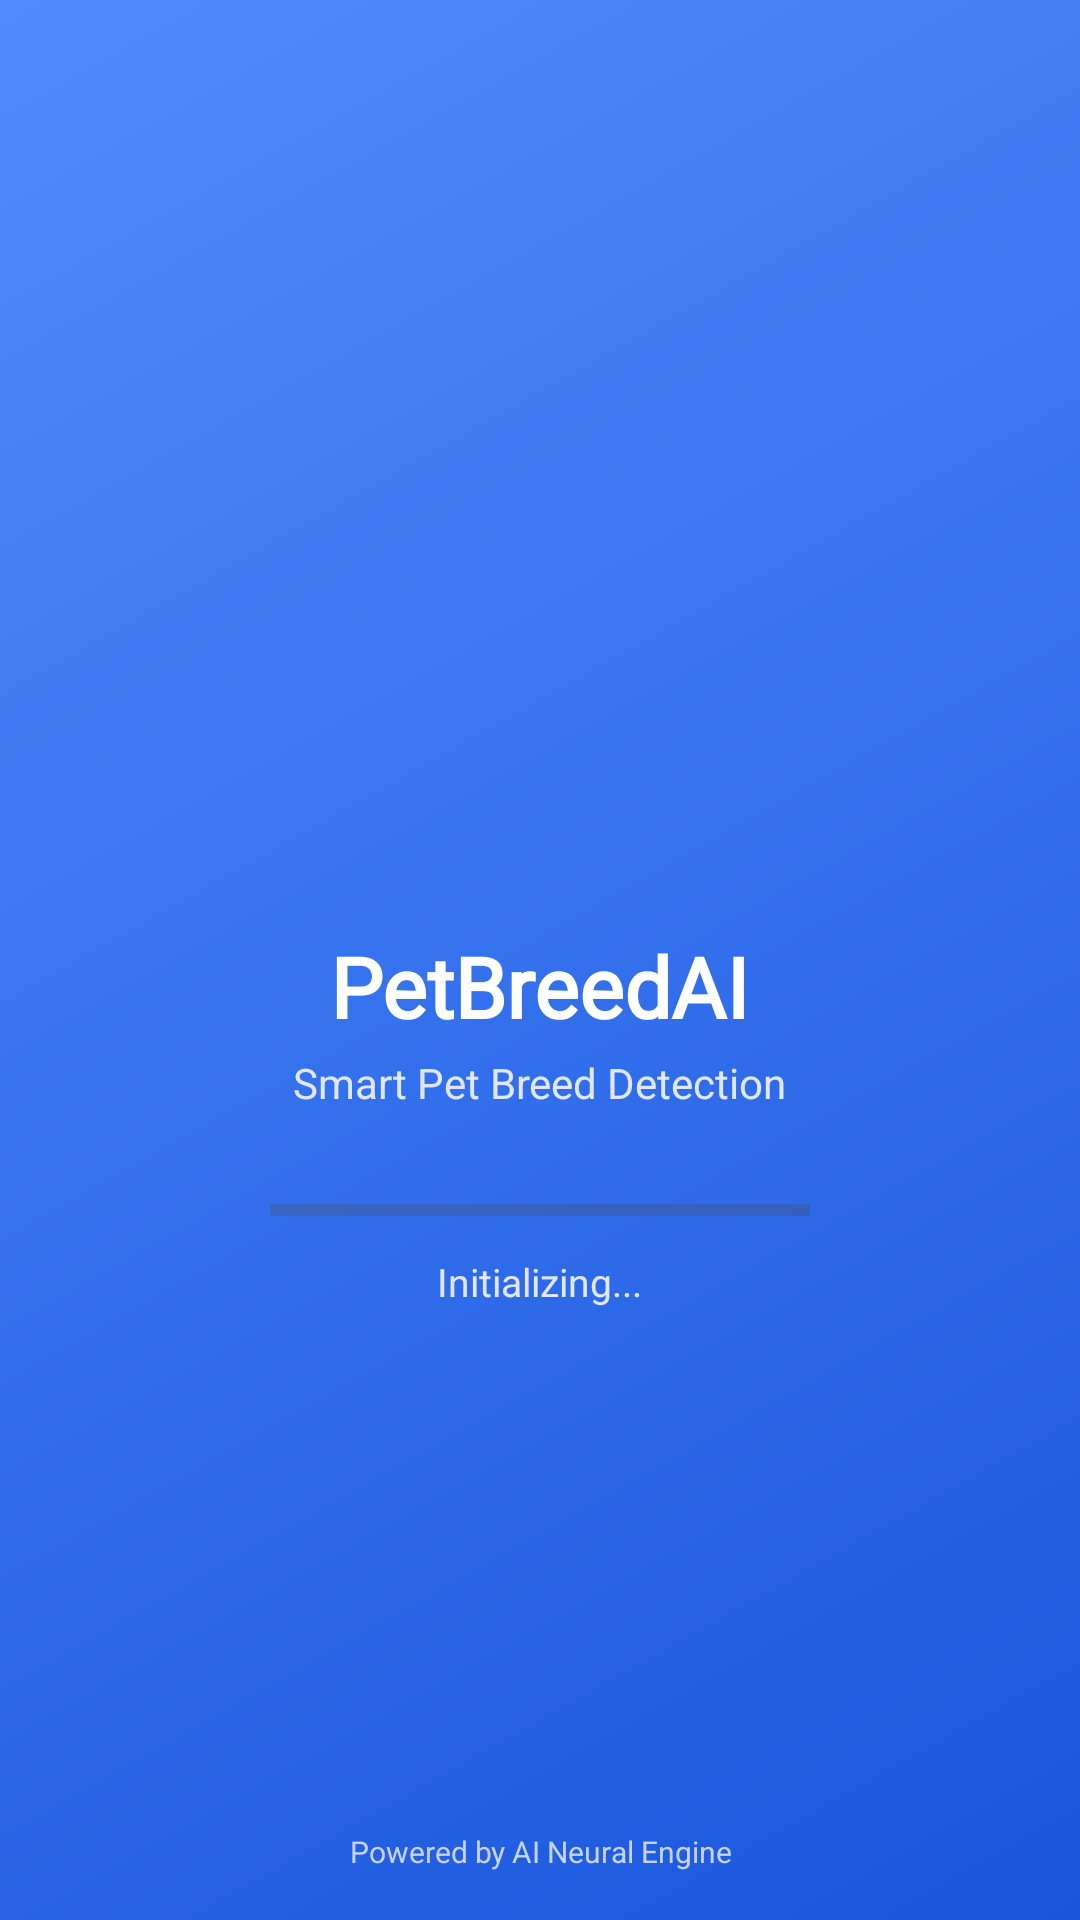

Here is an Android app screen rendered from its layout file. Give the layout XML and the strings, colors and styles it references.
<!-- AndroidManifest.xml: application theme Theme.PetBreed -->
<!-- res/layout/activity_splash.xml -->
<?xml version="1.0" encoding="utf-8"?>
<FrameLayout xmlns:android="http://schemas.android.com/apk/res/android"
    xmlns:app="http://schemas.android.com/apk/res-auto"
    android:layout_width="match_parent"
    android:layout_height="match_parent">

    
    <View
        android:layout_width="match_parent"
        android:layout_height="match_parent"
        android:background="@drawable/bg_splash_gradient" />

    
    <LinearLayout
        android:layout_width="match_parent"
        android:layout_height="match_parent"
        android:orientation="vertical"
        android:gravity="center"
        android:padding="24dp">

        
        <ImageView
            android:id="@+id/logo"
            android:layout_width="90dp"
            android:layout_height="90dp"
            android:src="@drawable/ic_paw"
            android:layout_marginBottom="16dp"
            app:tint="#FFFFFF" />

        
        <TextView
            android:layout_width="wrap_content"
            android:layout_height="wrap_content"
            android:text="PetBreedAI"
            android:textSize="28sp"
            android:textStyle="bold"
            android:textColor="#FFFFFF"
            android:fontFamily="@font/alexandria_semibold"/>

        
        <TextView
            android:layout_width="wrap_content"
            android:layout_height="wrap_content"
            android:text="Smart Pet Breed Detection"
            android:textSize="14sp"
            android:textColor="#E0E7FF"
            android:layout_marginTop="4dp"/>

        
        <ProgressBar
            android:id="@+id/progressBar"
            style="?android:attr/progressBarStyleHorizontal"
            android:layout_width="180dp"
            android:layout_height="6dp"
            android:layout_marginTop="30dp"
            android:progress="0"
            android:progressTint="#FFFFFF"
            android:indeterminate="false"/>

        
        <TextView
            android:id="@+id/statusText"
            android:layout_width="wrap_content"
            android:layout_height="wrap_content"
            android:text="Initializing..."
            android:textSize="13sp"
            android:textColor="#E0E7FF"
            android:layout_marginTop="12dp"/>

    </LinearLayout>

    
    <TextView
        android:layout_width="match_parent"
        android:layout_height="wrap_content"
        android:text="Powered by AI Neural Engine"
        android:textSize="10sp"
        android:textColor="#C7D2FE"
        android:gravity="center"
        android:layout_gravity="bottom"
        android:layout_marginBottom="16dp"/>

</FrameLayout>
<!-- resources referenced by this layout -->
<resources>
  <!-- drawable bg_splash_gradient (drawable) -->
  <?xml version="1.0" encoding="utf-8"?>
  <shape xmlns:android="http://schemas.android.com/apk/res/android">
  
      <gradient
          android:angle="135"
          android:startColor="#1A56DB"
          android:endColor="#4F8CFF"
          android:type="linear"/>
  
  </shape>
  <style name="Theme.PetBreed" parent="Base.Theme.PetBreed" />
  <style name="Base.Theme.PetBreed" parent="Theme.Material3.DayNight.NoActionBar">
          
          
      </style>
</resources>
